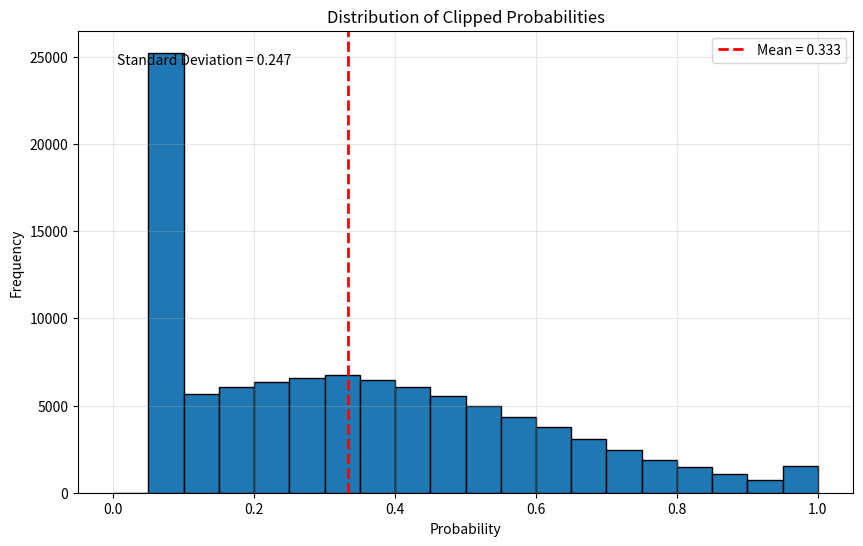

The matplotlib source for this figure:
import numpy as np
import matplotlib.pyplot as plt


def normal_masking_dists(mean=0.7, std=0.1):
    np.random.seed(42)
    samples = 100000
    prob = np.random.normal(mean, std, samples)
    clipped_prob = np.clip(prob, 0.05, 1)
    # Create histogram
    plt.figure(figsize=(10, 6))
    plt.hist(clipped_prob, bins=20, range=(0, 1), edgecolor='black')
    plt.title('Distribution of Clipped Probabilities')
    plt.xlabel('Probability')
    plt.ylabel('Frequency')
    # Add vertical line for mean
    plt.axvline(np.mean(clipped_prob), color='r', linestyle='dashed', linewidth=2, label=f'Mean = {np.mean(clipped_prob):.3f}')
    # Add text for standard deviation
    plt.text(0.05, 0.95, f'Standard Deviation = {np.std(clipped_prob):.3f}', 
            transform=plt.gca().transAxes, verticalalignment='top')
    plt.legend()
    plt.grid(True, alpha=0.3)
    plt.show()
    # Print some statistics
    print(f"Mean: {np.mean(clipped_prob):.3f}")
    print(f"Standard Deviation: {np.std(clipped_prob):.3f}")
    print(f"Min: {np.min(clipped_prob):.3f}")
    print(f"Max: {np.max(clipped_prob):.3f}")


if __name__ == '__main__':
    normal_masking_dists(0.3, 0.3)
